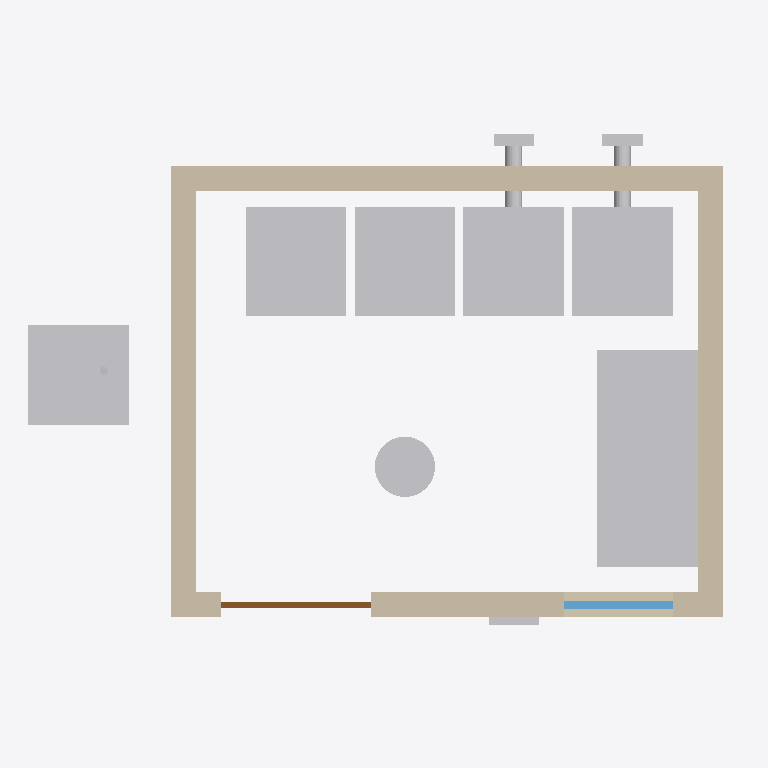
Plan cut of the same IFC building model at storey 'Ground Floor' (level 0.00 m, cut at 1.40 m), seen from above with north up, elements coloured by IFC class: 13 other elements (light grey), 4 walls (beige), 1 door (brown), 1 window (light blue). Cut surfaces are drawn darker.
Extent 4.2 m × 3.0 m × 2.8 m (x, y, z). Storeys (1): Ground Floor at 0.00 m. Elements (28): 4 IfcBuildingElementProxy, 4 IfcElectricAppliance, 4 IfcWall, 3 IfcDuctSegment, 2 IfcAirTerminal, 2 IfcFurniture, 2 IfcPipeSegment, 2 IfcUnitaryEquipment, 1 IfcDoor, 1 IfcFan, 1 IfcPipeFitting, 1 IfcSlab.

HEADER;
FILE_DESCRIPTION(('ViewDefinition [CoordinationView]'),'2;1');
FILE_NAME('Laundry_Booth_HVAC.ifc','2026-11-12T00:59:04+08:00',(''),(''),'IfcOpenShell 0.8.5-post1','Bonsai 0.8.5-post1','');
FILE_SCHEMA(('IFC4'));
ENDSEC;
DATA;
#10=IFCPROJECT('1dJx9kVTLV5xxsF6fv2hoM',$,'Laundry Booth HVAC Sketch',$,$,$,$,(#3),#9);
#20=IFCSITE('2FO4WYtXDVUP8BFLfyP6TV',$,'Site',$,$,#13,$,$,.ELEMENT.,$,$,$,$,$);
#21=IFCBUILDING('2YGKO6MynQfB14NwzRHu17',$,'Laundry Booth',$,$,#16,$,$,.ELEMENT.,$,$,$);
#22=IFCBUILDINGSTOREY('0nm8uSVdrHTAqvBIaiedeN',$,'Ground Floor',$,$,#19,$,$,.ELEMENT.,0.0);
#313=IFCFURNITURE('1_FDMC0jjMtgkNKRF7Nnct',$,'Folding Counter','Folding counter, 600 x 1300 in plan',$,#305,#312,$,.NOTDEFINED.);
#124=IFCWALL('1tJ9Uu$n9POPwuXZV27m9J',$,'Rear Wall','Wall, 150 thick, 2700 high',$,#116,#123,$,.STANDARD.);
#298=IFCELECTRICAPPLIANCE('3zawqweMjG0w5l0Utl$cAs',$,'Dryer 2','Dryer 2 600 x 650',$,#290,#297,$,.TUMBLEDRYER.);
#283=IFCELECTRICAPPLIANCE('0UDsIaA4nM7Bw6jmwZus1d',$,'Dryer 1','Dryer 1 600 x 650',$,#275,#282,$,.TUMBLEDRYER.);
#253=IFCELECTRICAPPLIANCE('25KO6BEFbTIxbEK16G7V8Y',$,'Washer 1','Washer 1 600 x 650',$,#245,#252,$,.WASHINGMACHINE.);
#268=IFCELECTRICAPPLIANCE('0IJM_PQ1LUXQ671eAhGj41',$,'Washer 2','Washer 2 600 x 650',$,#260,#267,$,.WASHINGMACHINE.);
#358=IFCUNITARYEQUIPMENT('0TVf$lIF1KZeOBwwWsOYyK',$,'OCU Outdoor Condensing Unit','Outdoor condensing unit, 600 x 600 x 550 on stand, outside left wall',$,#350,#357,$,.SPLITSYSTEM.);
#164=IFCWALL('0O2duzhKLGYAIZbyKLHAHp',$,'Left Wall','Wall, 150 thick, 2700 high',$,#156,#163,$,.STANDARD.);
#191=IFCWALL('0ckfebaW1LIQizF_tu7RSe',$,'Right Wall','Wall, 150 thick, 2700 high',$,#183,#190,$,.STANDARD.);
#66=IFCWALL('1Wlg__GMvSBfnvMCSh_PWQ',$,'Front Wall','Wall, 150 thick, 2700 high',$,#58,#65,$,.STANDARD.);
#328=IFCFURNITURE('3ip84XHDHTYRmTiWTvbP5f',$,'Laundry Basket','Laundry basket, 360 dia',$,#320,#327,$,.NOTDEFINED.);
#220=IFCDOOR('2Z64DjuG1UhBkEC9P55RUj',$,'Door D1 900x2100','Single door 900 x 2100, swings out (toward front), hinge at x=300 viewed from front',$,#212,#219,$,2100.0,900.0,.DOOR.,.NOTDEFINED.,$);
#237=IFCWINDOW('3yY3Y9QvvVgP4DYQwyRdtE',$,'Window W1 650x900','Window 650 x 900, sill 1000, two panes',$,#229,#236,$,900.0,650.0,.WINDOW.,.NOTDEFINED.,$);
#503=IFCDUCTSEGMENT('0Jff8NF0jH191pPj1kZzWO',$,'DV1 Dryer Vent Duct','Dryer vent duct 100 dia through rear wall to exterior hood',$,#495,#502,$,.RIGIDSEGMENT.);
#537=IFCDUCTSEGMENT('2Wev4OUsnNchuiSnXdG33M',$,'DV2 Dryer Vent Duct','Dryer vent duct 100 dia through rear wall to exterior hood',$,#529,#536,$,.RIGIDSEGMENT.);
#553=IFCBUILDINGELEMENTPROXY('1fy_L0j5jUTfr$ADK7q3G8',$,'DV2 Exterior Hood','Dryer vent exterior hood, 240 wide x 70 deep',$,#545,#552,$,.NOTDEFINED.);
#519=IFCBUILDINGELEMENTPROXY('3Uxs_UC3DQ4OpN_Z6DUDru',$,'DV1 Exterior Hood','Dryer vent exterior hood, 240 wide x 70 deep',$,#511,#518,$,.NOTDEFINED.);
#452=IFCAIRTERMINAL('2KknqSi4zJZQNMEvAH5Xe_',$,'IL Intake Louver','Fresh-air intake louver 300 x 200, low on front wall',$,#444,#451,$,.LOUVRE.);
#485=IFCPIPESEGMENT('146oCa0CPKbh5mweGScrmS',$,'RL Refrigerant Line Set (vertical)','Refrigerant line set drop to outdoor unit',$,#477,#484,$,.RIGIDSEGMENT.);
ENDSEC;
